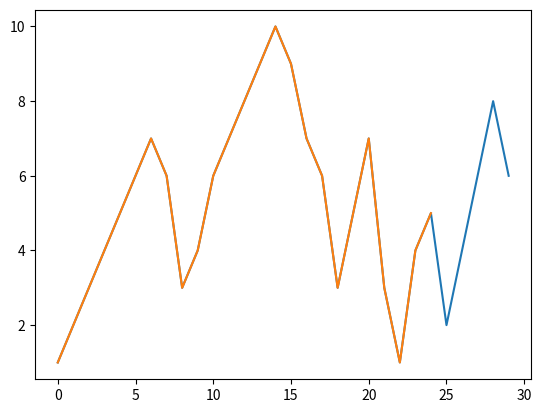

The script that saved this image:
import numpy as np
import matplotlib.pyplot as plt
import pandas as pd

def downsample_to_target_samples(arr, target_samples):

    arr = arr.values
    # Calculate the average pooling factor
    factor = arr.shape[0] // target_samples
    
    # Reshape the array into blocks
    reshaped_arr = arr[:target_samples * factor].reshape(-1, factor)
    
    # Take the average value within each block
    downsampled_arr = np.mean(reshaped_arr, axis=1)
    
    return downsampled_arr

# Example usage
# original_data = np.array([1, 2, 3, 4, 5, 6, 7, 6, 3, 4, 6, 7, 8, 9, 10, 9, 7, 6, 3, 5, 7, 3, 1, 4, 5,2, 4, 6, 8, 6])
original_data = pd.Series([1, 2, 3, 4, 5, 6, 7, 6, 3, 4, 6, 7, 8, 9, 10, 9, 7, 6, 3, 5, 7, 3, 1, 4, 5,2, 4, 6, 8, 6])
print(original_data.shape)
plt.plot(original_data)
plt.show()
target_samples = 25
downsampled_data = downsample_to_target_samples(original_data, target_samples)
print(downsampled_data)
print(downsampled_data.shape)

plt.plot(downsampled_data)
plt.show()
